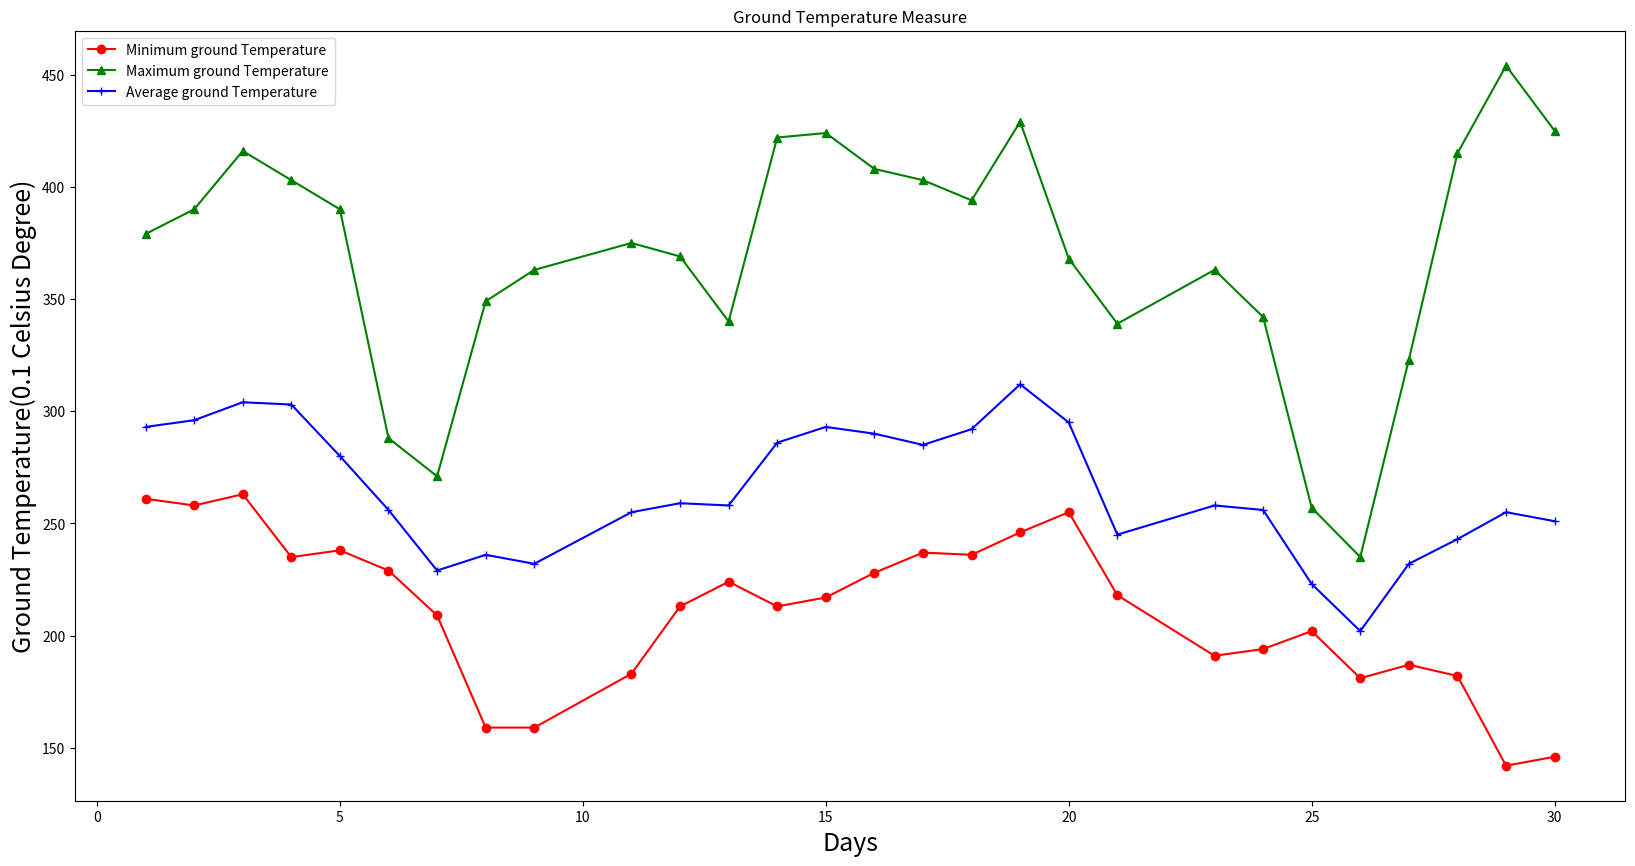

Reproduce this figure in Python.
import json
import matplotlib.pyplot as plt

s = '{"0": {"\u533a\u7ad9\u53f7": "57494", "\u7eac\u5ea6": "3036", "\u7ecf\u5ea6": "1143", "\u89c2\u6d4b\u573a\u62d4\u6d77\u9ad8\u5ea6": "236", "\u5e74": "2018", "\u6708": "9", "\u65e5": "1", "\u5e73\u5747\u5730\u8868\u6c14\u6e29": "293", "\u65e5\u6700\u9ad8\u5730\u8868\u6c14\u6e29": "379", "\u65e5\u6700\u4f4e\u5730\u8868\u6c14\u6e29": "261", "\u5e73\u5747\u5730\u8868\u6c14\u6e29\u8d28\u91cf\u63a7\u5236\u7801": "9", "\u65e5\u6700\u9ad8\u5730\u8868\u6c14\u6e29\u8d28\u91cf\u63a7\u5236\u7801": "9", "\u65e5\u6700\u4f4e\u5730\u8868\u6c14\u6e29\u8d28\u91cf\u63a7\u5236\u7801": "9"}, "1": {"\u533a\u7ad9\u53f7": "57494", "\u7eac\u5ea6": "3036", "\u7ecf\u5ea6": "1143", "\u89c2\u6d4b\u573a\u62d4\u6d77\u9ad8\u5ea6": "236", "\u5e74": "2018", "\u6708": "9", "\u65e5": "2", "\u5e73\u5747\u5730\u8868\u6c14\u6e29": "296", "\u65e5\u6700\u9ad8\u5730\u8868\u6c14\u6e29": "390", "\u65e5\u6700\u4f4e\u5730\u8868\u6c14\u6e29": "258", "\u5e73\u5747\u5730\u8868\u6c14\u6e29\u8d28\u91cf\u63a7\u5236\u7801": "9", "\u65e5\u6700\u9ad8\u5730\u8868\u6c14\u6e29\u8d28\u91cf\u63a7\u5236\u7801": "9", "\u65e5\u6700\u4f4e\u5730\u8868\u6c14\u6e29\u8d28\u91cf\u63a7\u5236\u7801": "9"}, "2": {"\u533a\u7ad9\u53f7": "57494", "\u7eac\u5ea6": "3036", "\u7ecf\u5ea6": "1143", "\u89c2\u6d4b\u573a\u62d4\u6d77\u9ad8\u5ea6": "236", "\u5e74": "2018", "\u6708": "9", "\u65e5": "3", "\u5e73\u5747\u5730\u8868\u6c14\u6e29": "304", "\u65e5\u6700\u9ad8\u5730\u8868\u6c14\u6e29": "416", "\u65e5\u6700\u4f4e\u5730\u8868\u6c14\u6e29": "263", "\u5e73\u5747\u5730\u8868\u6c14\u6e29\u8d28\u91cf\u63a7\u5236\u7801": "9", "\u65e5\u6700\u9ad8\u5730\u8868\u6c14\u6e29\u8d28\u91cf\u63a7\u5236\u7801": "9", "\u65e5\u6700\u4f4e\u5730\u8868\u6c14\u6e29\u8d28\u91cf\u63a7\u5236\u7801": "9"}, "3": {"\u533a\u7ad9\u53f7": "57494", "\u7eac\u5ea6": "3036", "\u7ecf\u5ea6": "1143", "\u89c2\u6d4b\u573a\u62d4\u6d77\u9ad8\u5ea6": "236", "\u5e74": "2018", "\u6708": "9", "\u65e5": "4", "\u5e73\u5747\u5730\u8868\u6c14\u6e29": "303", "\u65e5\u6700\u9ad8\u5730\u8868\u6c14\u6e29": "403", "\u65e5\u6700\u4f4e\u5730\u8868\u6c14\u6e29": "235", "\u5e73\u5747\u5730\u8868\u6c14\u6e29\u8d28\u91cf\u63a7\u5236\u7801": "9", "\u65e5\u6700\u9ad8\u5730\u8868\u6c14\u6e29\u8d28\u91cf\u63a7\u5236\u7801": "9", "\u65e5\u6700\u4f4e\u5730\u8868\u6c14\u6e29\u8d28\u91cf\u63a7\u5236\u7801": "9"}, "4": {"\u533a\u7ad9\u53f7": "57494", "\u7eac\u5ea6": "3036", "\u7ecf\u5ea6": "1143", "\u89c2\u6d4b\u573a\u62d4\u6d77\u9ad8\u5ea6": "236", "\u5e74": "2018", "\u6708": "9", "\u65e5": "5", "\u5e73\u5747\u5730\u8868\u6c14\u6e29": "280", "\u65e5\u6700\u9ad8\u5730\u8868\u6c14\u6e29": "390", "\u65e5\u6700\u4f4e\u5730\u8868\u6c14\u6e29": "238", "\u5e73\u5747\u5730\u8868\u6c14\u6e29\u8d28\u91cf\u63a7\u5236\u7801": "9", "\u65e5\u6700\u9ad8\u5730\u8868\u6c14\u6e29\u8d28\u91cf\u63a7\u5236\u7801": "9", "\u65e5\u6700\u4f4e\u5730\u8868\u6c14\u6e29\u8d28\u91cf\u63a7\u5236\u7801": "9"}, "5": {"\u533a\u7ad9\u53f7": "57494", "\u7eac\u5ea6": "3036", "\u7ecf\u5ea6": "1143", "\u89c2\u6d4b\u573a\u62d4\u6d77\u9ad8\u5ea6": "236", "\u5e74": "2018", "\u6708": "9", "\u65e5": "6", "\u5e73\u5747\u5730\u8868\u6c14\u6e29": "256", "\u65e5\u6700\u9ad8\u5730\u8868\u6c14\u6e29": "288", "\u65e5\u6700\u4f4e\u5730\u8868\u6c14\u6e29": "229", "\u5e73\u5747\u5730\u8868\u6c14\u6e29\u8d28\u91cf\u63a7\u5236\u7801": "9", "\u65e5\u6700\u9ad8\u5730\u8868\u6c14\u6e29\u8d28\u91cf\u63a7\u5236\u7801": "9", "\u65e5\u6700\u4f4e\u5730\u8868\u6c14\u6e29\u8d28\u91cf\u63a7\u5236\u7801": "9"}, "6": {"\u533a\u7ad9\u53f7": "57494", "\u7eac\u5ea6": "3036", "\u7ecf\u5ea6": "1143", "\u89c2\u6d4b\u573a\u62d4\u6d77\u9ad8\u5ea6": "236", "\u5e74": "2018", "\u6708": "9", "\u65e5": "7", "\u5e73\u5747\u5730\u8868\u6c14\u6e29": "229", "\u65e5\u6700\u9ad8\u5730\u8868\u6c14\u6e29": "271", "\u65e5\u6700\u4f4e\u5730\u8868\u6c14\u6e29": "209", "\u5e73\u5747\u5730\u8868\u6c14\u6e29\u8d28\u91cf\u63a7\u5236\u7801": "9", "\u65e5\u6700\u9ad8\u5730\u8868\u6c14\u6e29\u8d28\u91cf\u63a7\u5236\u7801": "9", "\u65e5\u6700\u4f4e\u5730\u8868\u6c14\u6e29\u8d28\u91cf\u63a7\u5236\u7801": "9"}, "7": {"\u533a\u7ad9\u53f7": "57494", "\u7eac\u5ea6": "3036", "\u7ecf\u5ea6": "1143", "\u89c2\u6d4b\u573a\u62d4\u6d77\u9ad8\u5ea6": "236", "\u5e74": "2018", "\u6708": "9", "\u65e5": "8", "\u5e73\u5747\u5730\u8868\u6c14\u6e29": "236", "\u65e5\u6700\u9ad8\u5730\u8868\u6c14\u6e29": "349", "\u65e5\u6700\u4f4e\u5730\u8868\u6c14\u6e29": "159", "\u5e73\u5747\u5730\u8868\u6c14\u6e29\u8d28\u91cf\u63a7\u5236\u7801": "9", "\u65e5\u6700\u9ad8\u5730\u8868\u6c14\u6e29\u8d28\u91cf\u63a7\u5236\u7801": "9", "\u65e5\u6700\u4f4e\u5730\u8868\u6c14\u6e29\u8d28\u91cf\u63a7\u5236\u7801": "9"}, "8": {"\u533a\u7ad9\u53f7": "57494", "\u7eac\u5ea6": "3036", "\u7ecf\u5ea6": "1143", "\u89c2\u6d4b\u573a\u62d4\u6d77\u9ad8\u5ea6": "236", "\u5e74": "2018", "\u6708": "9", "\u65e5": "9", "\u5e73\u5747\u5730\u8868\u6c14\u6e29": "232", "\u65e5\u6700\u9ad8\u5730\u8868\u6c14\u6e29": "363", "\u65e5\u6700\u4f4e\u5730\u8868\u6c14\u6e29": "159", "\u5e73\u5747\u5730\u8868\u6c14\u6e29\u8d28\u91cf\u63a7\u5236\u7801": "9", "\u65e5\u6700\u9ad8\u5730\u8868\u6c14\u6e29\u8d28\u91cf\u63a7\u5236\u7801": "9", "\u65e5\u6700\u4f4e\u5730\u8868\u6c14\u6e29\u8d28\u91cf\u63a7\u5236\u7801": "9"}, "9": {"\u533a\u7ad9\u53f7": "57494", "\u7eac\u5ea6": "3036", "\u7ecf\u5ea6": "1143", "\u89c2\u6d4b\u573a\u62d4\u6d77\u9ad8\u5ea6": "236", "\u5e74": "2018", "\u6708": "9", "\u65e5": "11", "\u5e73\u5747\u5730\u8868\u6c14\u6e29": "255", "\u65e5\u6700\u9ad8\u5730\u8868\u6c14\u6e29": "375", "\u65e5\u6700\u4f4e\u5730\u8868\u6c14\u6e29": "183", "\u5e73\u5747\u5730\u8868\u6c14\u6e29\u8d28\u91cf\u63a7\u5236\u7801": "9", "\u65e5\u6700\u9ad8\u5730\u8868\u6c14\u6e29\u8d28\u91cf\u63a7\u5236\u7801": "9", "\u65e5\u6700\u4f4e\u5730\u8868\u6c14\u6e29\u8d28\u91cf\u63a7\u5236\u7801": "9"}, "10": {"\u533a\u7ad9\u53f7": "57494", "\u7eac\u5ea6": "3036", "\u7ecf\u5ea6": "1143", "\u89c2\u6d4b\u573a\u62d4\u6d77\u9ad8\u5ea6": "236", "\u5e74": "2018", "\u6708": "9", "\u65e5": "12", "\u5e73\u5747\u5730\u8868\u6c14\u6e29": "259", "\u65e5\u6700\u9ad8\u5730\u8868\u6c14\u6e29": "369", "\u65e5\u6700\u4f4e\u5730\u8868\u6c14\u6e29": "213", "\u5e73\u5747\u5730\u8868\u6c14\u6e29\u8d28\u91cf\u63a7\u5236\u7801": "9", "\u65e5\u6700\u9ad8\u5730\u8868\u6c14\u6e29\u8d28\u91cf\u63a7\u5236\u7801": "9", "\u65e5\u6700\u4f4e\u5730\u8868\u6c14\u6e29\u8d28\u91cf\u63a7\u5236\u7801": "9"}, "11": {"\u533a\u7ad9\u53f7": "57494", "\u7eac\u5ea6": "3036", "\u7ecf\u5ea6": "1143", "\u89c2\u6d4b\u573a\u62d4\u6d77\u9ad8\u5ea6": "236", "\u5e74": "2018", "\u6708": "9", "\u65e5": "13", "\u5e73\u5747\u5730\u8868\u6c14\u6e29": "258", "\u65e5\u6700\u9ad8\u5730\u8868\u6c14\u6e29": "340", "\u65e5\u6700\u4f4e\u5730\u8868\u6c14\u6e29": "224", "\u5e73\u5747\u5730\u8868\u6c14\u6e29\u8d28\u91cf\u63a7\u5236\u7801": "9", "\u65e5\u6700\u9ad8\u5730\u8868\u6c14\u6e29\u8d28\u91cf\u63a7\u5236\u7801": "9", "\u65e5\u6700\u4f4e\u5730\u8868\u6c14\u6e29\u8d28\u91cf\u63a7\u5236\u7801": "9"}, "12": {"\u533a\u7ad9\u53f7": "57494", "\u7eac\u5ea6": "3036", "\u7ecf\u5ea6": "1143", "\u89c2\u6d4b\u573a\u62d4\u6d77\u9ad8\u5ea6": "236", "\u5e74": "2018", "\u6708": "9", "\u65e5": "14", "\u5e73\u5747\u5730\u8868\u6c14\u6e29": "286", "\u65e5\u6700\u9ad8\u5730\u8868\u6c14\u6e29": "422", "\u65e5\u6700\u4f4e\u5730\u8868\u6c14\u6e29": "213", "\u5e73\u5747\u5730\u8868\u6c14\u6e29\u8d28\u91cf\u63a7\u5236\u7801": "9", "\u65e5\u6700\u9ad8\u5730\u8868\u6c14\u6e29\u8d28\u91cf\u63a7\u5236\u7801": "9", "\u65e5\u6700\u4f4e\u5730\u8868\u6c14\u6e29\u8d28\u91cf\u63a7\u5236\u7801": "9"}, "13": {"\u533a\u7ad9\u53f7": "57494", "\u7eac\u5ea6": "3036", "\u7ecf\u5ea6": "1143", "\u89c2\u6d4b\u573a\u62d4\u6d77\u9ad8\u5ea6": "236", "\u5e74": "2018", "\u6708": "9", "\u65e5": "15", "\u5e73\u5747\u5730\u8868\u6c14\u6e29": "293", "\u65e5\u6700\u9ad8\u5730\u8868\u6c14\u6e29": "424", "\u65e5\u6700\u4f4e\u5730\u8868\u6c14\u6e29": "217", "\u5e73\u5747\u5730\u8868\u6c14\u6e29\u8d28\u91cf\u63a7\u5236\u7801": "9", "\u65e5\u6700\u9ad8\u5730\u8868\u6c14\u6e29\u8d28\u91cf\u63a7\u5236\u7801": "9", "\u65e5\u6700\u4f4e\u5730\u8868\u6c14\u6e29\u8d28\u91cf\u63a7\u5236\u7801": "9"}, "14": {"\u533a\u7ad9\u53f7": "57494", "\u7eac\u5ea6": "3036", "\u7ecf\u5ea6": "1143", "\u89c2\u6d4b\u573a\u62d4\u6d77\u9ad8\u5ea6": "236", "\u5e74": "2018", "\u6708": "9", "\u65e5": "16", "\u5e73\u5747\u5730\u8868\u6c14\u6e29": "290", "\u65e5\u6700\u9ad8\u5730\u8868\u6c14\u6e29": "408", "\u65e5\u6700\u4f4e\u5730\u8868\u6c14\u6e29": "228", "\u5e73\u5747\u5730\u8868\u6c14\u6e29\u8d28\u91cf\u63a7\u5236\u7801": "9", "\u65e5\u6700\u9ad8\u5730\u8868\u6c14\u6e29\u8d28\u91cf\u63a7\u5236\u7801": "9", "\u65e5\u6700\u4f4e\u5730\u8868\u6c14\u6e29\u8d28\u91cf\u63a7\u5236\u7801": "9"}, "15": {"\u533a\u7ad9\u53f7": "57494", "\u7eac\u5ea6": "3036", "\u7ecf\u5ea6": "1143", "\u89c2\u6d4b\u573a\u62d4\u6d77\u9ad8\u5ea6": "236", "\u5e74": "2018", "\u6708": "9", "\u65e5": "17", "\u5e73\u5747\u5730\u8868\u6c14\u6e29": "285", "\u65e5\u6700\u9ad8\u5730\u8868\u6c14\u6e29": "403", "\u65e5\u6700\u4f4e\u5730\u8868\u6c14\u6e29": "237", "\u5e73\u5747\u5730\u8868\u6c14\u6e29\u8d28\u91cf\u63a7\u5236\u7801": "9", "\u65e5\u6700\u9ad8\u5730\u8868\u6c14\u6e29\u8d28\u91cf\u63a7\u5236\u7801": "9", "\u65e5\u6700\u4f4e\u5730\u8868\u6c14\u6e29\u8d28\u91cf\u63a7\u5236\u7801": "9"}, "16": {"\u533a\u7ad9\u53f7": "57494", "\u7eac\u5ea6": "3036", "\u7ecf\u5ea6": "1143", "\u89c2\u6d4b\u573a\u62d4\u6d77\u9ad8\u5ea6": "236", "\u5e74": "2018", "\u6708": "9", "\u65e5": "18", "\u5e73\u5747\u5730\u8868\u6c14\u6e29": "292", "\u65e5\u6700\u9ad8\u5730\u8868\u6c14\u6e29": "394", "\u65e5\u6700\u4f4e\u5730\u8868\u6c14\u6e29": "236", "\u5e73\u5747\u5730\u8868\u6c14\u6e29\u8d28\u91cf\u63a7\u5236\u7801": "9", "\u65e5\u6700\u9ad8\u5730\u8868\u6c14\u6e29\u8d28\u91cf\u63a7\u5236\u7801": "9", "\u65e5\u6700\u4f4e\u5730\u8868\u6c14\u6e29\u8d28\u91cf\u63a7\u5236\u7801": "9"}, "17": {"\u533a\u7ad9\u53f7": "57494", "\u7eac\u5ea6": "3036", "\u7ecf\u5ea6": "1143", "\u89c2\u6d4b\u573a\u62d4\u6d77\u9ad8\u5ea6": "236", "\u5e74": "2018", "\u6708": "9", "\u65e5": "19", "\u5e73\u5747\u5730\u8868\u6c14\u6e29": "312", "\u65e5\u6700\u9ad8\u5730\u8868\u6c14\u6e29": "429", "\u65e5\u6700\u4f4e\u5730\u8868\u6c14\u6e29": "246", "\u5e73\u5747\u5730\u8868\u6c14\u6e29\u8d28\u91cf\u63a7\u5236\u7801": "9", "\u65e5\u6700\u9ad8\u5730\u8868\u6c14\u6e29\u8d28\u91cf\u63a7\u5236\u7801": "9", "\u65e5\u6700\u4f4e\u5730\u8868\u6c14\u6e29\u8d28\u91cf\u63a7\u5236\u7801": "9"}, "18": {"\u533a\u7ad9\u53f7": "57494", "\u7eac\u5ea6": "3036", "\u7ecf\u5ea6": "1143", "\u89c2\u6d4b\u573a\u62d4\u6d77\u9ad8\u5ea6": "236", "\u5e74": "2018", "\u6708": "9", "\u65e5": "20", "\u5e73\u5747\u5730\u8868\u6c14\u6e29": "295", "\u65e5\u6700\u9ad8\u5730\u8868\u6c14\u6e29": "368", "\u65e5\u6700\u4f4e\u5730\u8868\u6c14\u6e29": "255", "\u5e73\u5747\u5730\u8868\u6c14\u6e29\u8d28\u91cf\u63a7\u5236\u7801": "9", "\u65e5\u6700\u9ad8\u5730\u8868\u6c14\u6e29\u8d28\u91cf\u63a7\u5236\u7801": "9", "\u65e5\u6700\u4f4e\u5730\u8868\u6c14\u6e29\u8d28\u91cf\u63a7\u5236\u7801": "9"}, "19": {"\u533a\u7ad9\u53f7": "57494", "\u7eac\u5ea6": "3036", "\u7ecf\u5ea6": "1143", "\u89c2\u6d4b\u573a\u62d4\u6d77\u9ad8\u5ea6": "236", "\u5e74": "2018", "\u6708": "9", "\u65e5": "21", "\u5e73\u5747\u5730\u8868\u6c14\u6e29": "245", "\u65e5\u6700\u9ad8\u5730\u8868\u6c14\u6e29": "339", "\u65e5\u6700\u4f4e\u5730\u8868\u6c14\u6e29": "218", "\u5e73\u5747\u5730\u8868\u6c14\u6e29\u8d28\u91cf\u63a7\u5236\u7801": "9", "\u65e5\u6700\u9ad8\u5730\u8868\u6c14\u6e29\u8d28\u91cf\u63a7\u5236\u7801": "9", "\u65e5\u6700\u4f4e\u5730\u8868\u6c14\u6e29\u8d28\u91cf\u63a7\u5236\u7801": "9"}, "20": {"\u533a\u7ad9\u53f7": "57494", "\u7eac\u5ea6": "3036", "\u7ecf\u5ea6": "1143", "\u89c2\u6d4b\u573a\u62d4\u6d77\u9ad8\u5ea6": "236", "\u5e74": "2018", "\u6708": "9", "\u65e5": "23", "\u5e73\u5747\u5730\u8868\u6c14\u6e29": "258", "\u65e5\u6700\u9ad8\u5730\u8868\u6c14\u6e29": "363", "\u65e5\u6700\u4f4e\u5730\u8868\u6c14\u6e29": "191", "\u5e73\u5747\u5730\u8868\u6c14\u6e29\u8d28\u91cf\u63a7\u5236\u7801": "9", "\u65e5\u6700\u9ad8\u5730\u8868\u6c14\u6e29\u8d28\u91cf\u63a7\u5236\u7801": "9", "\u65e5\u6700\u4f4e\u5730\u8868\u6c14\u6e29\u8d28\u91cf\u63a7\u5236\u7801": "9"}, "21": {"\u533a\u7ad9\u53f7": "57494", "\u7eac\u5ea6": "3036", "\u7ecf\u5ea6": "1143", "\u89c2\u6d4b\u573a\u62d4\u6d77\u9ad8\u5ea6": "236", "\u5e74": "2018", "\u6708": "9", "\u65e5": "24", "\u5e73\u5747\u5730\u8868\u6c14\u6e29": "256", "\u65e5\u6700\u9ad8\u5730\u8868\u6c14\u6e29": "342", "\u65e5\u6700\u4f4e\u5730\u8868\u6c14\u6e29": "194", "\u5e73\u5747\u5730\u8868\u6c14\u6e29\u8d28\u91cf\u63a7\u5236\u7801": "9", "\u65e5\u6700\u9ad8\u5730\u8868\u6c14\u6e29\u8d28\u91cf\u63a7\u5236\u7801": "9", "\u65e5\u6700\u4f4e\u5730\u8868\u6c14\u6e29\u8d28\u91cf\u63a7\u5236\u7801": "9"}, "22": {"\u533a\u7ad9\u53f7": "57494", "\u7eac\u5ea6": "3036", "\u7ecf\u5ea6": "1143", "\u89c2\u6d4b\u573a\u62d4\u6d77\u9ad8\u5ea6": "236", "\u5e74": "2018", "\u6708": "9", "\u65e5": "25", "\u5e73\u5747\u5730\u8868\u6c14\u6e29": "223", "\u65e5\u6700\u9ad8\u5730\u8868\u6c14\u6e29": "257", "\u65e5\u6700\u4f4e\u5730\u8868\u6c14\u6e29": "202", "\u5e73\u5747\u5730\u8868\u6c14\u6e29\u8d28\u91cf\u63a7\u5236\u7801": "9", "\u65e5\u6700\u9ad8\u5730\u8868\u6c14\u6e29\u8d28\u91cf\u63a7\u5236\u7801": "9", "\u65e5\u6700\u4f4e\u5730\u8868\u6c14\u6e29\u8d28\u91cf\u63a7\u5236\u7801": "9"}, "23": {"\u533a\u7ad9\u53f7": "57494", "\u7eac\u5ea6": "3036", "\u7ecf\u5ea6": "1143", "\u89c2\u6d4b\u573a\u62d4\u6d77\u9ad8\u5ea6": "236", "\u5e74": "2018", "\u6708": "9", "\u65e5": "26", "\u5e73\u5747\u5730\u8868\u6c14\u6e29": "202", "\u65e5\u6700\u9ad8\u5730\u8868\u6c14\u6e29": "235", "\u65e5\u6700\u4f4e\u5730\u8868\u6c14\u6e29": "181", "\u5e73\u5747\u5730\u8868\u6c14\u6e29\u8d28\u91cf\u63a7\u5236\u7801": "9", "\u65e5\u6700\u9ad8\u5730\u8868\u6c14\u6e29\u8d28\u91cf\u63a7\u5236\u7801": "9", "\u65e5\u6700\u4f4e\u5730\u8868\u6c14\u6e29\u8d28\u91cf\u63a7\u5236\u7801": "9"}, "24": {"\u533a\u7ad9\u53f7": "57494", "\u7eac\u5ea6": "3036", "\u7ecf\u5ea6": "1143", "\u89c2\u6d4b\u573a\u62d4\u6d77\u9ad8\u5ea6": "236", "\u5e74": "2018", "\u6708": "9", "\u65e5": "27", "\u5e73\u5747\u5730\u8868\u6c14\u6e29": "232", "\u65e5\u6700\u9ad8\u5730\u8868\u6c14\u6e29": "323", "\u65e5\u6700\u4f4e\u5730\u8868\u6c14\u6e29": "187", "\u5e73\u5747\u5730\u8868\u6c14\u6e29\u8d28\u91cf\u63a7\u5236\u7801": "9", "\u65e5\u6700\u9ad8\u5730\u8868\u6c14\u6e29\u8d28\u91cf\u63a7\u5236\u7801": "9", "\u65e5\u6700\u4f4e\u5730\u8868\u6c14\u6e29\u8d28\u91cf\u63a7\u5236\u7801": "9"}, "25": {"\u533a\u7ad9\u53f7": "57494", "\u7eac\u5ea6": "3036", "\u7ecf\u5ea6": "1143", "\u89c2\u6d4b\u573a\u62d4\u6d77\u9ad8\u5ea6": "236", "\u5e74": "2018", "\u6708": "9", "\u65e5": "28", "\u5e73\u5747\u5730\u8868\u6c14\u6e29": "243", "\u65e5\u6700\u9ad8\u5730\u8868\u6c14\u6e29": "415", "\u65e5\u6700\u4f4e\u5730\u8868\u6c14\u6e29": "182", "\u5e73\u5747\u5730\u8868\u6c14\u6e29\u8d28\u91cf\u63a7\u5236\u7801": "9", "\u65e5\u6700\u9ad8\u5730\u8868\u6c14\u6e29\u8d28\u91cf\u63a7\u5236\u7801": "9", "\u65e5\u6700\u4f4e\u5730\u8868\u6c14\u6e29\u8d28\u91cf\u63a7\u5236\u7801": "9"}, "26": {"\u533a\u7ad9\u53f7": "57494", "\u7eac\u5ea6": "3036", "\u7ecf\u5ea6": "1143", "\u89c2\u6d4b\u573a\u62d4\u6d77\u9ad8\u5ea6": "236", "\u5e74": "2018", "\u6708": "9", "\u65e5": "29", "\u5e73\u5747\u5730\u8868\u6c14\u6e29": "255", "\u65e5\u6700\u9ad8\u5730\u8868\u6c14\u6e29": "454", "\u65e5\u6700\u4f4e\u5730\u8868\u6c14\u6e29": "142", "\u5e73\u5747\u5730\u8868\u6c14\u6e29\u8d28\u91cf\u63a7\u5236\u7801": "9", "\u65e5\u6700\u9ad8\u5730\u8868\u6c14\u6e29\u8d28\u91cf\u63a7\u5236\u7801": "9", "\u65e5\u6700\u4f4e\u5730\u8868\u6c14\u6e29\u8d28\u91cf\u63a7\u5236\u7801": "9"}, "27": {"\u533a\u7ad9\u53f7": "57494", "\u7eac\u5ea6": "3036", "\u7ecf\u5ea6": "1143", "\u89c2\u6d4b\u573a\u62d4\u6d77\u9ad8\u5ea6": "236", "\u5e74": "2018", "\u6708": "9", "\u65e5": "30", "\u5e73\u5747\u5730\u8868\u6c14\u6e29": "251", "\u65e5\u6700\u9ad8\u5730\u8868\u6c14\u6e29": "425", "\u65e5\u6700\u4f4e\u5730\u8868\u6c14\u6e29": "146", "\u5e73\u5747\u5730\u8868\u6c14\u6e29\u8d28\u91cf\u63a7\u5236\u7801": "9", "\u65e5\u6700\u9ad8\u5730\u8868\u6c14\u6e29\u8d28\u91cf\u63a7\u5236\u7801": "9", "\u65e5\u6700\u4f4e\u5730\u8868\u6c14\u6e29\u8d28\u91cf\u63a7\u5236\u7801": "9"}}'

dic = json.loads(s)
print(dic)

y1 = []
y2 = []
y3 = []
x = []
for keys in dic.keys():
    # print(dic[keys])
    y1.append(eval(dic[keys]['日最低地表气温']))
    y2.append(eval(dic[keys]['日最高地表气温']))
    y3.append(eval(dic[keys]['平均地表气温']))
    x.append(eval(dic[keys]['日']))
# print(len(y1))
# for i in x: print(i)

plt.figure(figsize=(20, 10))  # 创建绘图对象

l1 = plt.plot(x, y1, 'ro-', label='Minimum ground Temperature')
l2 = plt.plot(x, y2, 'g^-', label='Maximum ground Temperature')
l3 = plt.plot(x, y3, 'b+-', label='Average ground Temperature')
# plt.plot(x, y1, 'ro-', x, y2, 'g+-')#, x3, y3, 'b^-')
plt.title('Ground Temperature Measure')
plt.ylabel('Ground Temperature(0.1 Celsius Degree)', fontsize=18)
plt.xlabel('Days', fontsize=18)
plt.legend()
plt.savefig("地表温度.jpg")
plt.show()